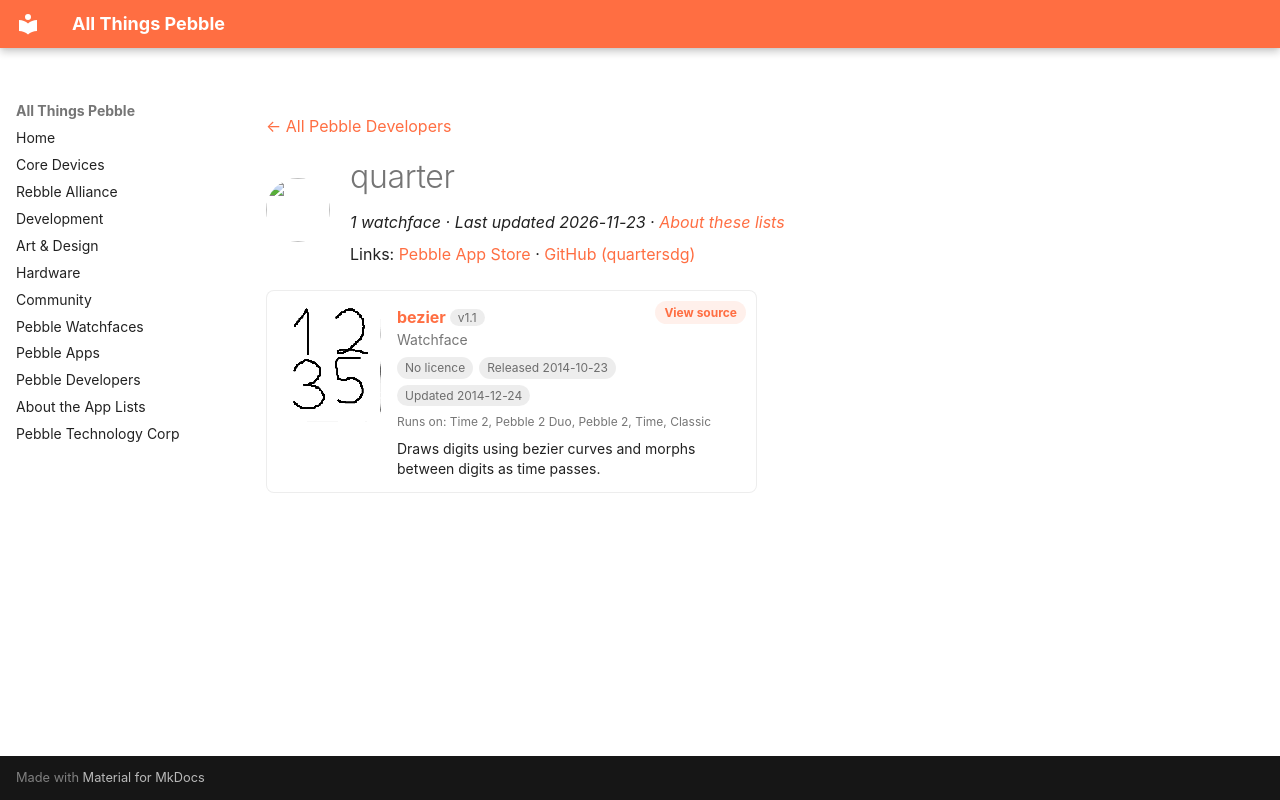

repository: saltedlolly/all-things-pebble · page: developers/quarter.html · generator: mkdocs

---
title: "quarter"
hide:
  - toc
---

<!-- Generated by scripts/update_app_directory.py: do not edit by hand -->
[← All Pebble Developers](../developers.md)

<div class="dev-header" markdown>
<img class="dev-avatar" src="https://github.com/quartersdg.png?size=128" alt="" width="64" height="64" loading="lazy" onerror="this.remove()">
<div class="dev-intro" markdown>

# quarter

*1 watchface · Last updated 2026-11-23 · [About these lists](../about-app-lists.md)*

Links: [Pebble App Store](https://apps.repebble.com/apps/dev/quarter_52f325bc1f27f5136200040b) · [GitHub (quartersdg)](https://github.com/quartersdg)

</div>
</div>

<div class="app-grid dev-apps" data-search-exclude>
<div class="app-card" data-type="watchface" data-title="bezier" data-released="2014-10-23" data-updated="2014-12-24">
<a class="app-shot" href="https://apps.repebble.com/5448714d00cbca32f1000046" data-search-exclude><img src="../images/apps/5448714d00cbca32f1000046.png" alt="bezier" loading="lazy"></a>
<div class="app-info">
<h2 class="app-name" id="app-5448714d00cbca32f1000046"><a href="https://apps.repebble.com/5448714d00cbca32f1000046">bezier</a> <span class="app-version" title="Latest version" data-search-exclude>v1.1</span></h2>
<a class="app-source" href="https://github.com/quartersdg/bezier" title="Source code" data-search-exclude>View source</a>
<div class="app-dev">Watchface</div>
<div class="app-tags" data-search-exclude><span class="app-licence app-licence--none" title="Licence">No licence</span> <span title="First published in the app store">Released 2014-10-23</span> <span title="Latest release in the app store">Updated 2014-12-24</span></div>
<div class="app-watches" title="Supported watches" data-search-exclude>Runs on: Time 2, Pebble 2 Duo, Pebble 2, Time, Classic</div>
<p class="app-desc">Draws digits using bezier curves and morphs between digits as time passes.</p>
</div>
</div>
</div>
